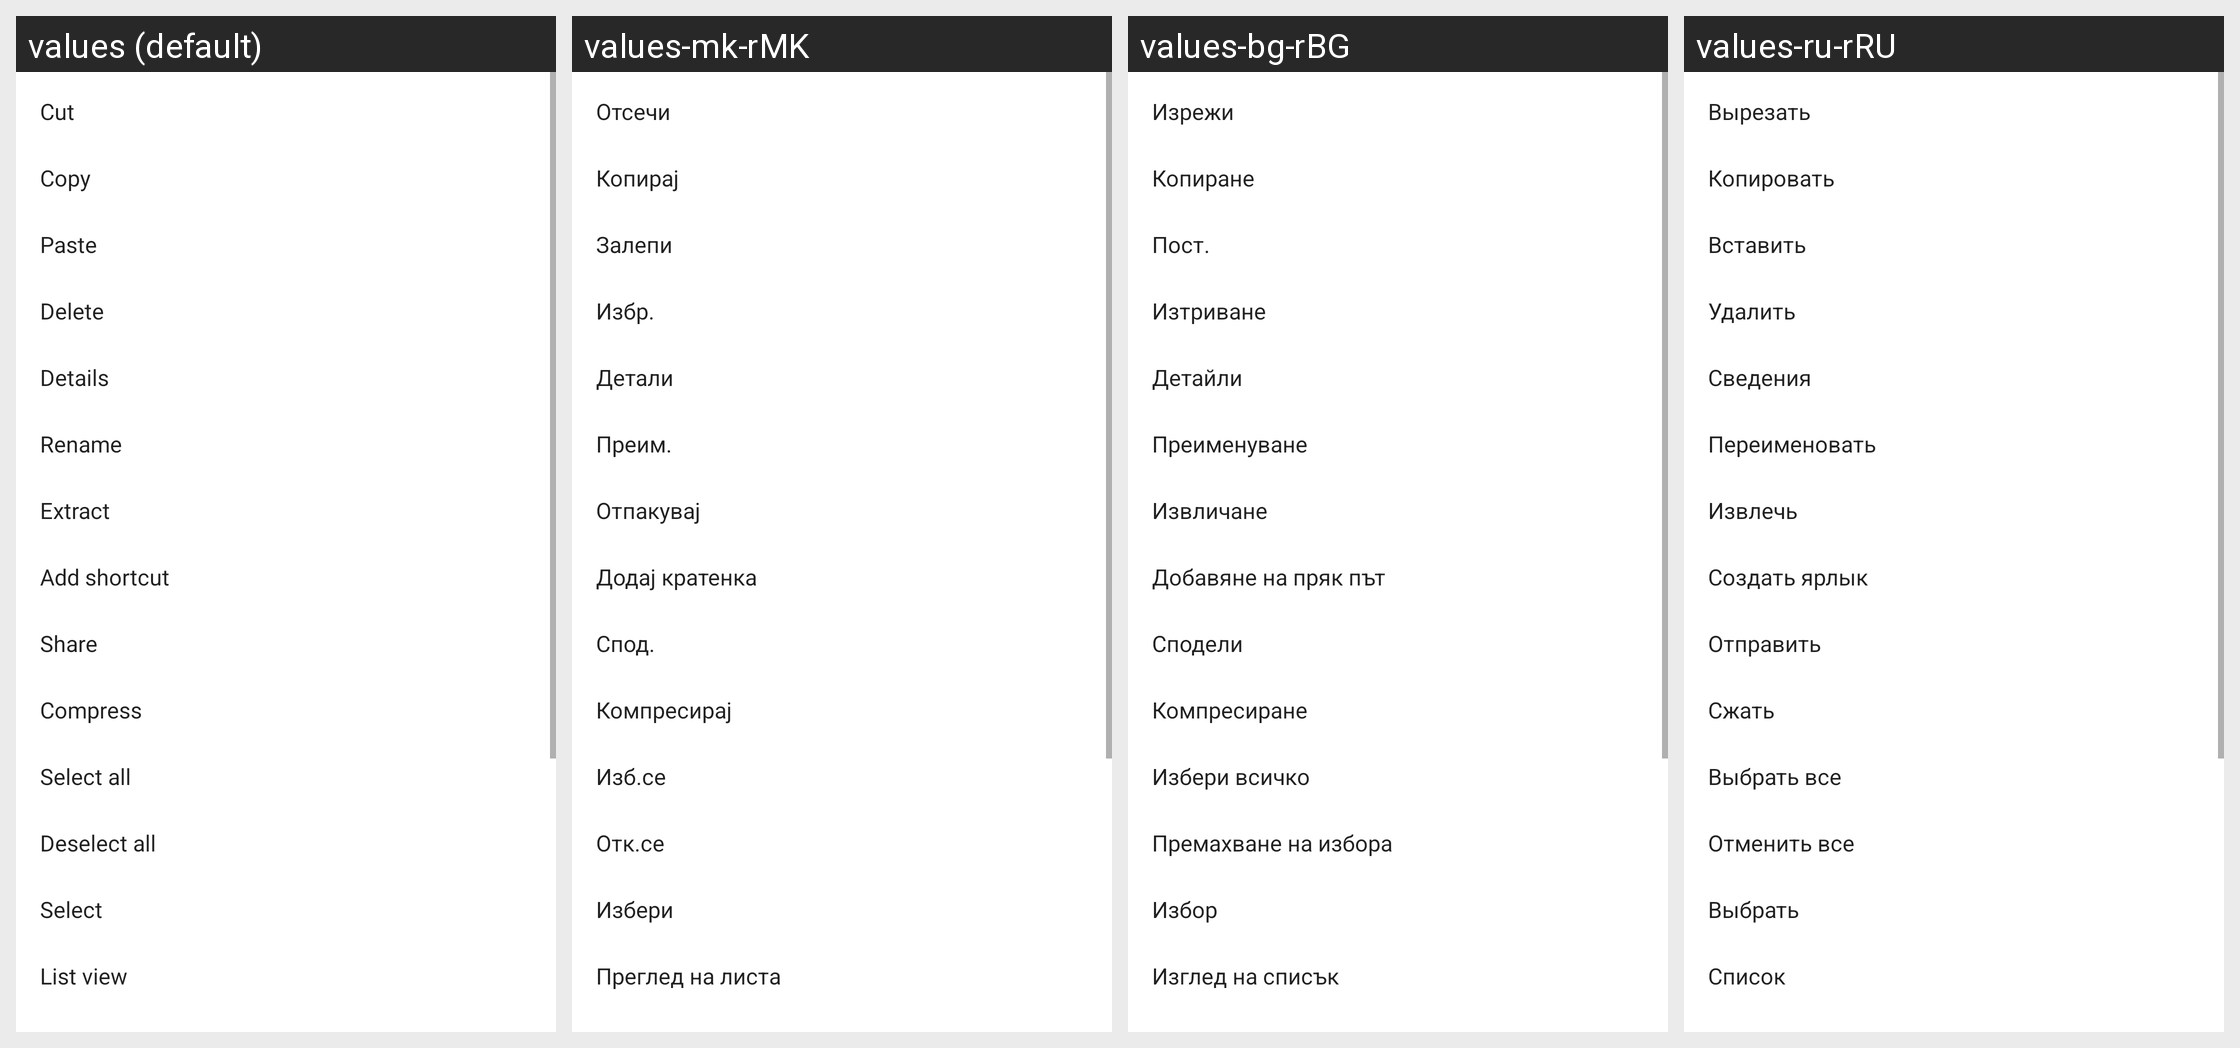

Locale-by-locale string values for the Android screen shown in this grid:
Android screen res/layout/more_menu.xml rendered under 4 locales, left to right: values (default), values-mk-rMK, values-bg-rBG, values-ru-rRU. Device: Nexus 5 (rendered at 1080×1920; each locale shown at half size, 540×960, under a caption strip naming it); theme FileManagerOperTheme.
Other locales in the repository, not shown: values-af, values-ar-rIL, values-bn-rBD, values-ca, values-cs, values-da-rDK, values-de, values-el-rGR, values-en-rNZ, values-es-rMX, values-es-rUS, values-et-rEE, values-eu-rES, values-fa-rIR, values-fi-rFI, values-fr-rCA, values-fr-rFR, values-gl-rES, values-hi-rIN, values-hr-rHR, values-hu, values-in, values-is-rIS, values-it-rIT, values-iw, values-ja, values-kl-rGL, values-km-rKH, values-ko, values-lo-rLA, values-lt-rLT, values-lv-rLV, values-ms, values-my-rMM, values-nb-rNO, values-nl, values-pl-rPL, values-pt, values-pt-rBR, values-ro-rRO, values-sk, values-sl, values-sq-rAL, values-sr, values-sv-rSE, values-sw-rTZ, values-th-rTH, values-tr, values-uk-rUA, values-ur-rPK, values-vi-rVN, values-zh-rCN, values-zh-rHK, values-zh-rTW, values-zu.
Strings drawn on this screen, with the default value and each locale's value (text and hints the layout hard-codes, and strings that could not be matched under every locale, appear in the picture but are not listed):

cut
  values: Cut
  values-mk-rMK: Отсечи
  values-bg-rBG: Изрежи
  values-ru-rRU: Вырезать

copy
  values: Copy
  values-mk-rMK: Копирај
  values-bg-rBG: Копиране
  values-ru-rRU: Копировать

paste
  values: Paste
  values-mk-rMK: Залепи
  values-bg-rBG: Пост.
  values-ru-rRU: Вставить

delete
  values: Delete
  values-mk-rMK: Избр.
  values-bg-rBG: Изтриване
  values-ru-rRU: Удалить

detail
  values: Details
  values-mk-rMK: Детали
  values-bg-rBG: Детайли
  values-ru-rRU: Сведения

rename
  values: Rename
  values-mk-rMK: Преим.
  values-bg-rBG: Преименуване
  values-ru-rRU: Переименовать

extract
  values: Extract
  values-mk-rMK: Отпакувај
  values-bg-rBG: Извличане
  values-ru-rRU: Извлечь

shortcut_item
  values: Add shortcut
  values-mk-rMK: Додај кратенка
  values-bg-rBG: Добавяне на пряк път
  values-ru-rRU: Создать ярлык

share
  values: Share
  values-mk-rMK: Спод.
  values-bg-rBG: Сподели
  values-ru-rRU: Отправить

compress
  values: Compress
  values-mk-rMK: Компресирај
  values-bg-rBG: Компресиране
  values-ru-rRU: Сжать

select_all
  values: Select all
  values-mk-rMK: Изб.се
  values-bg-rBG: Избери всичко
  values-ru-rRU: Выбрать все

deselect_all
  values: Deselect all
  values-mk-rMK: Отк.се
  values-bg-rBG: Премахване на избора
  values-ru-rRU: Отменить все

menu_select
  values: Select
  values-mk-rMK: Избери
  values-bg-rBG: Избор
  values-ru-rRU: Выбрать

view_list
  values: List view
  values-mk-rMK: Преглед на листа
  values-bg-rBG: Изглед на списък
  values-ru-rRU: Список
